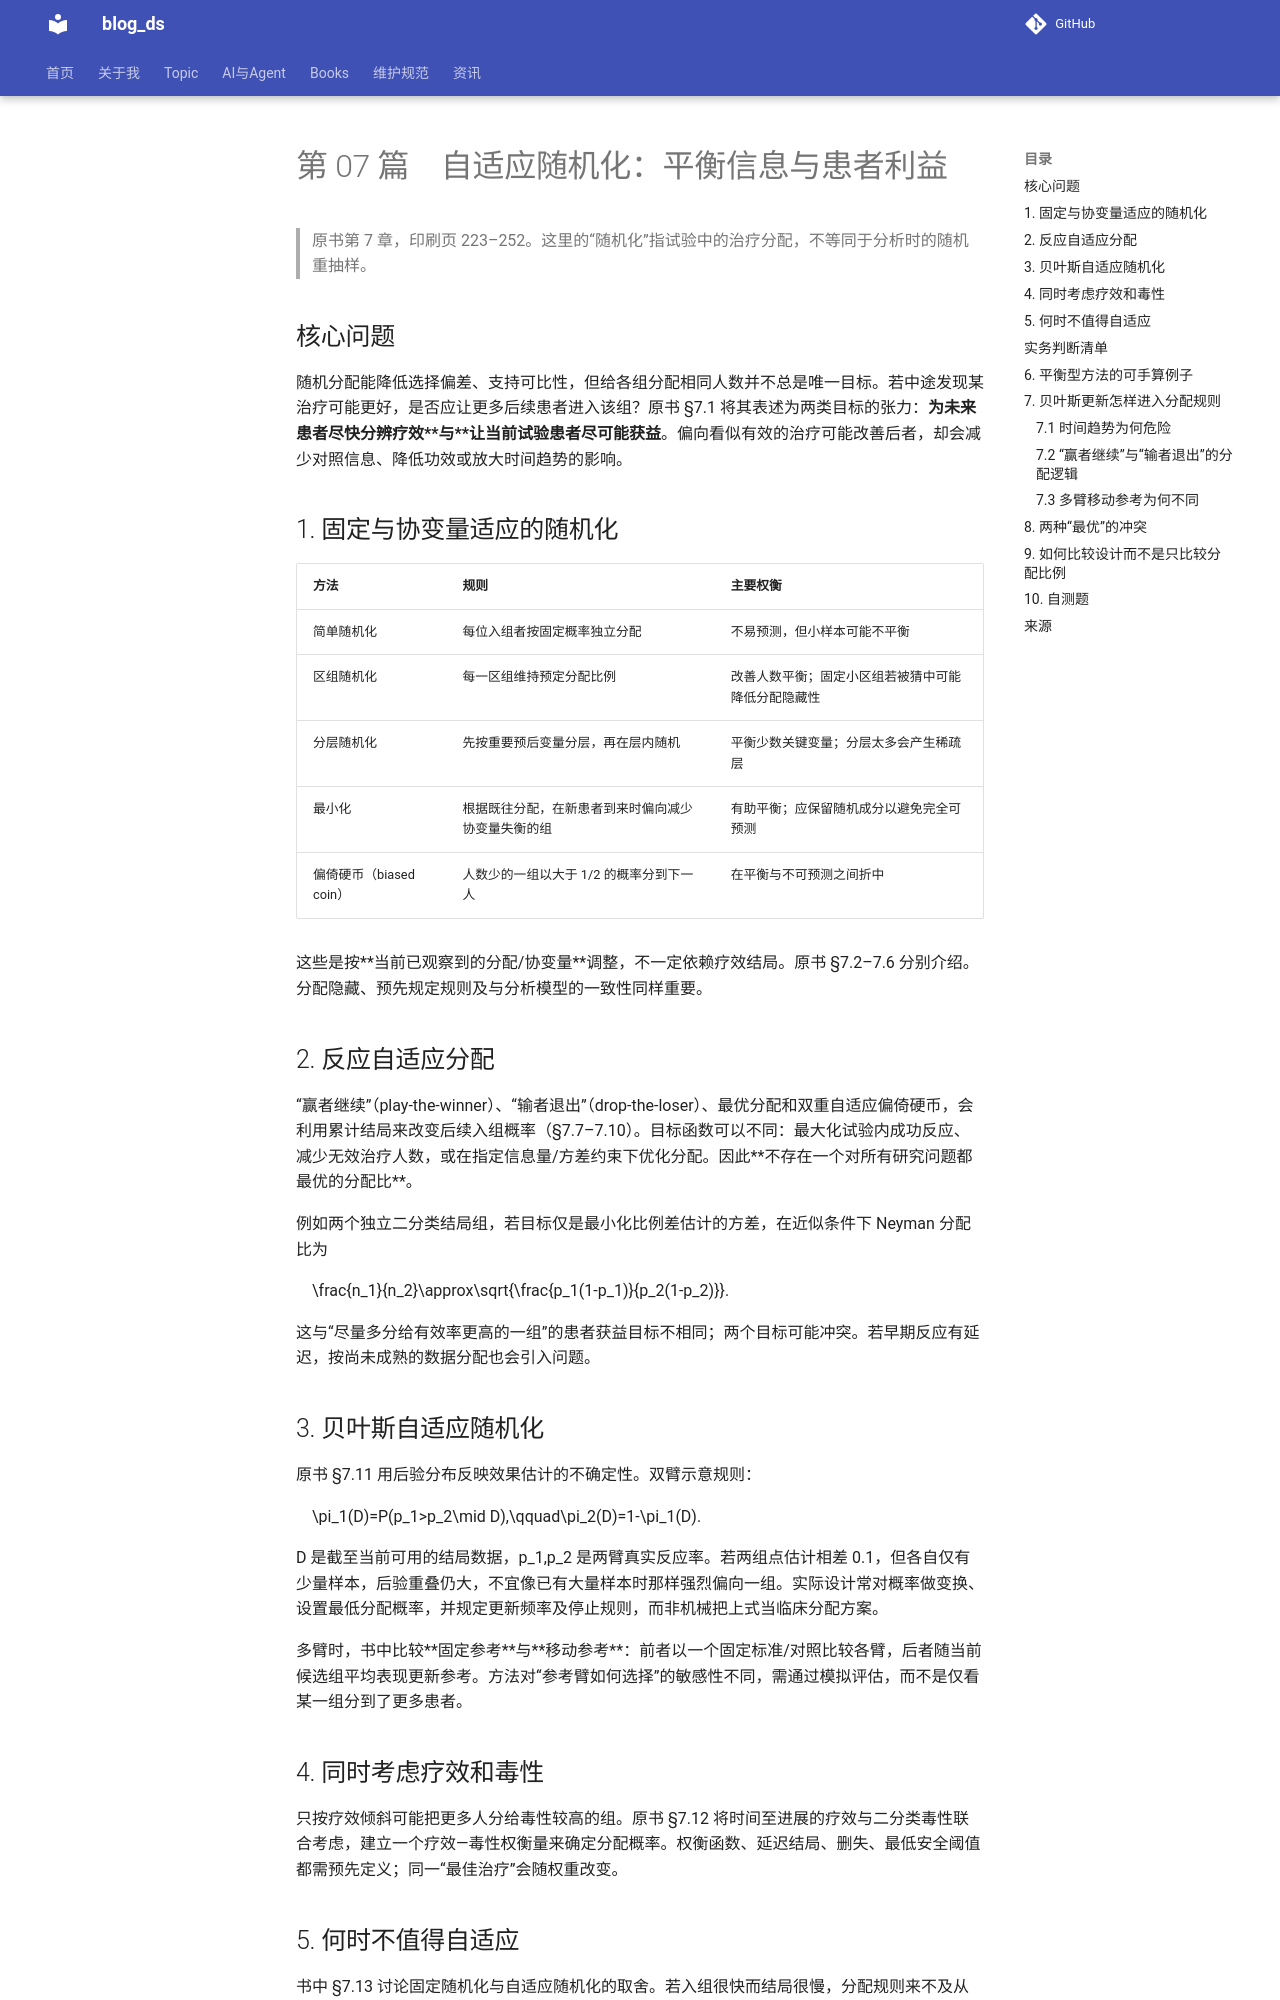

repository: tjzzz/blog_ds · page: Books/临床试验设计的统计方法/07_adaptive_randomization/index.html · generator: mkdocs

# 第 07 篇　自适应随机化：平衡信息与患者利益

> 原书第 7 章，印刷页 223–252。这里的“随机化”指试验中的治疗分配，不等同于分析时的随机重抽样。

## 核心问题

随机分配能降低选择偏差、支持可比性，但给各组分配相同人数并不总是唯一目标。若中途发现某治疗可能更好，是否应让更多后续患者进入该组？原书 §7.1 将其表述为两类目标的张力：**为未来患者尽快分辨疗效**与**让当前试验患者尽可能获益**。偏向看似有效的治疗可能改善后者，却会减少对照信息、降低功效或放大时间趋势的影响。

## 1. 固定与协变量适应的随机化

| 方法 | 规则 | 主要权衡 |
|---|---|---|
| 简单随机化 | 每位入组者按固定概率独立分配 | 不易预测，但小样本可能不平衡 |
| 区组随机化 | 每一区组维持预定分配比例 | 改善人数平衡；固定小区组若被猜中可能降低分配隐藏性 |
| 分层随机化 | 先按重要预后变量分层，再在层内随机 | 平衡少数关键变量；分层太多会产生稀疏层 |
| 最小化 | 根据既往分配，在新患者到来时偏向减少协变量失衡的组 | 有助平衡；应保留随机成分以避免完全可预测 |
| 偏倚硬币（biased coin） | 人数少的一组以大于 $1/2$ 的概率分到下一人 | 在平衡与不可预测之间折中 |

这些是按**当前已观察到的分配/协变量**调整，不一定依赖疗效结局。原书 §7.2–7.6 分别介绍。分配隐藏、预先规定规则及与分析模型的一致性同样重要。

## 2. 反应自适应分配

“赢者继续”（play-the-winner）、“输者退出”（drop-the-loser）、最优分配和双重自适应偏倚硬币，会利用累计结局来改变后续入组概率（§7.7–7.10）。目标函数可以不同：最大化试验内成功反应、减少无效治疗人数，或在指定信息量/方差约束下优化分配。因此**不存在一个对所有研究问题都最优的分配比**。

例如两个独立二分类结局组，若目标仅是最小化比例差估计的方差，在近似条件下 Neyman 分配比为

$$
\frac{n_1}{n_2}\approx\sqrt{\frac{p_1(1-p_1)}{p_2(1-p_2)}}.
$$

这与“尽量多分给有效率更高的一组”的患者获益目标不相同；两个目标可能冲突。若早期反应有延迟，按尚未成熟的数据分配也会引入问题。

## 3. 贝叶斯自适应随机化

原书 §7.11 用后验分布反映效果估计的不确定性。双臂示意规则：

$$
\pi_1(D)=P(p_1>p_2\mid D),\qquad\pi_2(D)=1-\pi_1(D).
$$

$D$ 是截至当前可用的结局数据，$p_1,p_2$ 是两臂真实反应率。若两组点估计相差 0.1，但各自仅有少量样本，后验重叠仍大，不宜像已有大量样本时那样强烈偏向一组。实际设计常对概率做变换、设置最低分配概率，并规定更新频率及停止规则，而非机械把上式当临床分配方案。

多臂时，书中比较**固定参考**与**移动参考**：前者以一个固定标准/对照比较各臂，后者随当前候选组平均表现更新参考。方法对“参考臂如何选择”的敏感性不同，需通过模拟评估，而不是仅看某一组分到了更多患者。

## 4. 同时考虑疗效和毒性

只按疗效倾斜可能把更多人分给毒性较高的组。原书 §7.12 将时间至进展的疗效与二分类毒性联合考虑，建立一个疗效—毒性权衡量来确定分配概率。权衡函数、延迟结局、删失、最低安全阈值都需预先定义；同一“最佳治疗”会随权重改变。

## 5. 何时不值得自适应

书中 §7.13 讨论固定随机化与自适应随机化的取舍。若入组很快而结局很慢，分配规则来不及从成熟数据学习；若试验只覆盖潜在未来患者极小比例，保证快速、可靠的总体结论可能更重要。反之，稀有病或入组占目标人群相当比例时，试验内患者获益的权重可更高。这是设计目标判断，不是固定规则。

## 实务判断清单

- 要优化的是估计精度、试验内获益、毒性控制，还是综合效用？
- 结局在下一批入组前可观察多少？时间趋势或中心差异会否混淆响应适应分配？
- 最低组别样本量、分配概率下限、停止/安全规则是否预设？
- 是否通过覆盖多种真实疗效/毒性情景的模拟比较功效、偏差、错误率与患者结局？
